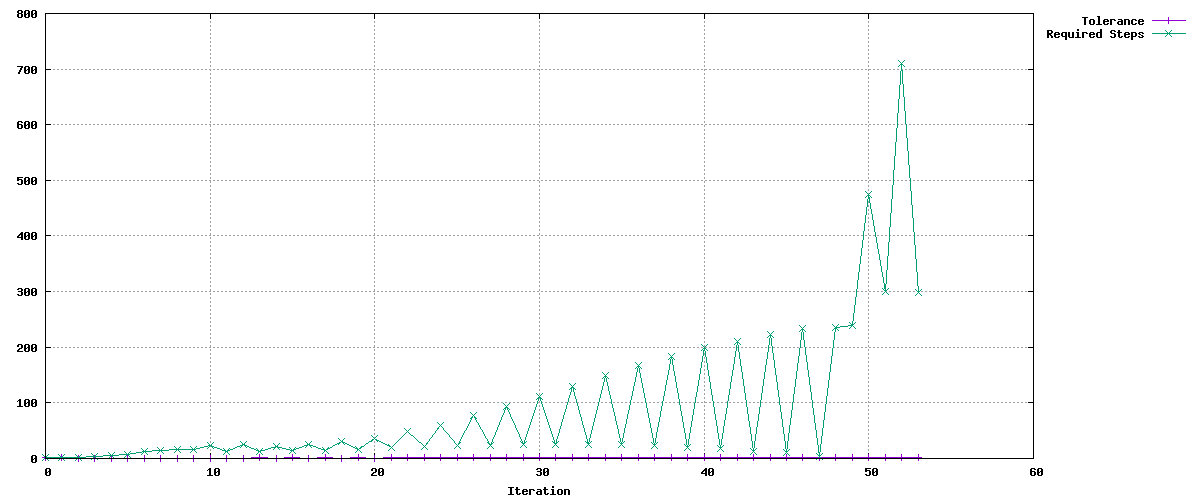

The table this chart was drawn from, first rows:
Tolerance, Required Steps
0.9, 1
0.9, 1
0.855, 2
0.8123, 3
0.7716, 5
0.7331, 8
0.6964, 13
0.8132, 14
0.8265, 17
0.8571, 16
0.8143, 23
0.8708, 13
0.8273, 26
0.9136, 13
0.8679, 22
0.922, 14
0.8759, 26
0.9332, 15
0.8865, 30
0.9433, 17
0.8961, 36
0.9509, 19
0.9034, 48
0.9618, 21
0.9137, 60
0.9698, 23
0.9213, 77
0.9765, 24
0.9277, 94
0.9815, 25
0.9325, 112
0.9849, 26
0.9357, 130
0.9871, 26
0.9378, 150
0.9892, 25
0.9398, 167
0.991, 24
0.9414, 183
0.9923, 20
0.9427, 199
0.9942, 18
0.9445, 211
0.9953, 12
0.9455, 223
0.9971, 10
0.9472, 233
0.9977, 3
0.9478, 236
0.9005, 239
0.9017, 475
0.9505, 301
0.903, 711
0.9589, 298
